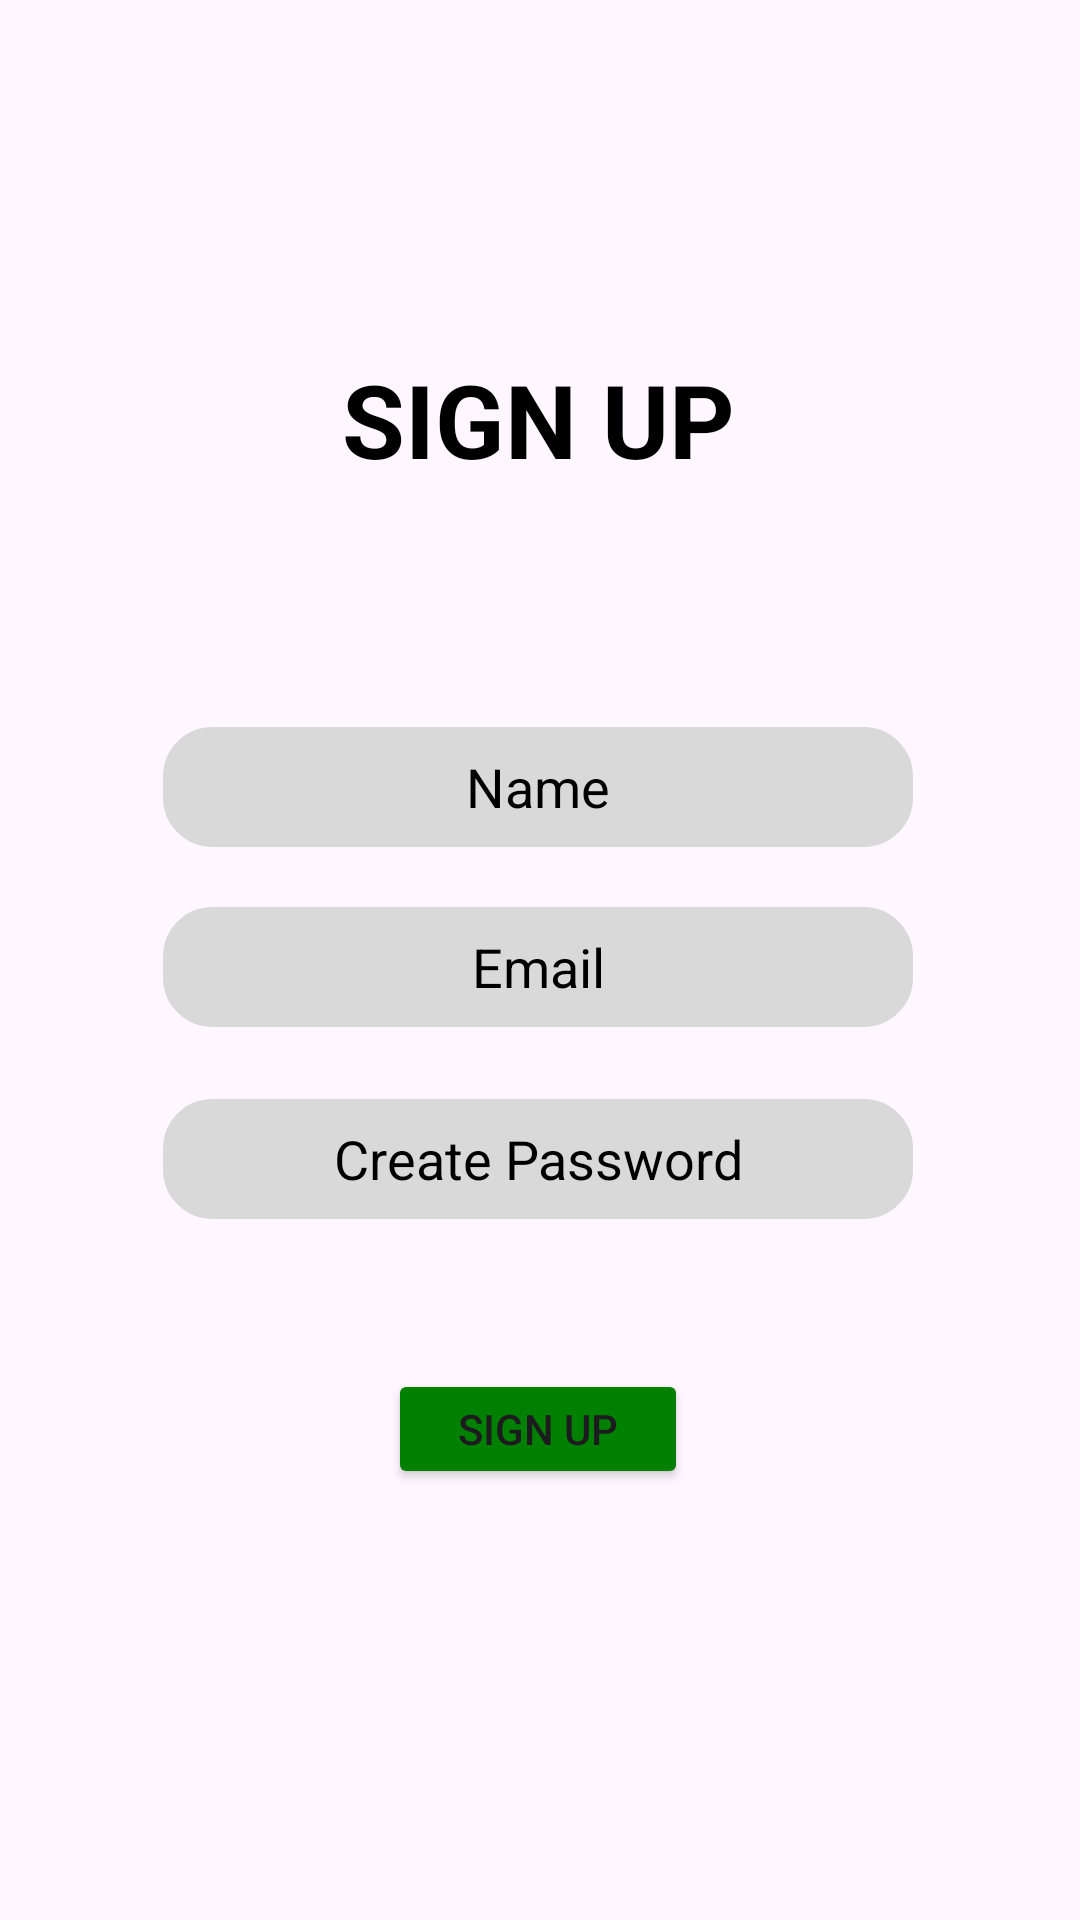

The Android layout XML behind this screen, and the referenced resources:
<!-- AndroidManifest.xml: application theme Theme.Pinoy_Recipe -->
<!-- res/layout/activity_sign_up.xml -->
<?xml version="1.0" encoding="utf-8"?>
<androidx.constraintlayout.widget.ConstraintLayout xmlns:android="http://schemas.android.com/apk/res/android"
    xmlns:app="http://schemas.android.com/apk/res-auto"
    xmlns:tools="http://schemas.android.com/tools"
    android:layout_width="match_parent"
    android:layout_height="match_parent"
    tools:context=".Activities.SignUpActivity">

    <TextView
        android:id="@+id/textView"
        android:layout_width="wrap_content"
        android:layout_height="wrap_content"
        android:layout_marginTop="117dp"
        android:text="SIGN UP"
        android:textColor="#000000"
        android:textStyle="bold"
        android:textSize="34dp"
        app:layout_constraintEnd_toEndOf="parent"
        app:layout_constraintHorizontal_bias="0.498"
        app:layout_constraintStart_toStartOf="parent"
        app:layout_constraintTop_toTopOf="parent" />

    <EditText
        android:id="@+id/UserNameSignUpText"
        android:layout_width="250dp"
        android:layout_height="40dp"
        android:layout_marginTop="80dp"
        android:background="@drawable/textbox_roundcorners"
        android:backgroundTint="#D9D9D9"
        android:ems="10"
        android:inputType="text"
        android:textColorHint="#000000"
        android:hint="Name"
        android:textAlignment="center"
        android:textColor="#000000"
        app:layout_constraintEnd_toEndOf="@+id/textView"
        app:layout_constraintHorizontal_bias="0.504"
        app:layout_constraintStart_toStartOf="@+id/textView"
        app:layout_constraintTop_toBottomOf="@+id/textView" />

    <EditText
        android:id="@+id/UserEmailSignUpText"
        android:layout_width="250dp"
        android:layout_height="40dp"
        android:layout_marginTop="20dp"
        android:background="@drawable/textbox_roundcorners"
        android:backgroundTint="#D9D9D9"
        android:ems="10"
        android:inputType="text"
        android:textColorHint="#000000"
        android:hint="Email"
        android:textAlignment="center"
        android:textColor="#000000"
        app:layout_constraintEnd_toEndOf="@+id/UserNameSignUpText"
        app:layout_constraintHorizontal_bias="0.504"
        app:layout_constraintStart_toStartOf="@+id/UserNameSignUpText"
        app:layout_constraintTop_toBottomOf="@+id/UserNameSignUpText" />

    <EditText
        android:id="@+id/PasswordSignUpText"
        android:layout_width="250dp"
        android:layout_height="40dp"
        android:layout_marginTop="24dp"
        android:background="@drawable/textbox_roundcorners"
        android:backgroundTint="#D9D9D9"
        android:ems="10"
        android:hint="Create Password"
        android:textColorHint="#000000"
        android:inputType="textPassword"
        android:textAlignment="center"
        android:textColor="#000000"
        app:layout_constraintEnd_toEndOf="@+id/UserEmailSignUpText"
        app:layout_constraintHorizontal_bias="0.504"
        app:layout_constraintStart_toStartOf="@+id/UserEmailSignUpText"
        app:layout_constraintTop_toBottomOf="@+id/UserEmailSignUpText" />

    
    <Button
        android:id="@+id/UserSignUpBtn"
        android:layout_width="100dp"
        android:layout_height="40dp"
        android:layout_marginTop="50dp"
        android:text="SIGN UP"
        android:backgroundTint="#008000"
        app:layout_constraintEnd_toEndOf="@+id/PasswordSignUpText"
        app:layout_constraintHorizontal_bias="0.5"
        app:layout_constraintStart_toStartOf="@+id/PasswordSignUpText"
        app:layout_constraintTop_toBottomOf="@+id/PasswordSignUpText" />
</androidx.constraintlayout.widget.ConstraintLayout>
<!-- resources referenced by this layout -->
<resources>
  <!-- drawable textbox_roundcorners (drawable) -->
  <?xml version="1.0" encoding="utf-8"?>
  <shape xmlns:android="http://schemas.android.com/apk/res/android"
      android:shape="rectangle">
      <stroke android:width="3dp"
          android:color="#D9D9D9" />
      <corners android:radius="15dp"/>
  </shape>
  <style name="Theme.Pinoy_Recipe" parent="Base.Theme.Pinoy_Recipe" />
  <style name="Base.Theme.Pinoy_Recipe" parent="Theme.Material3.DayNight.NoActionBar">
          
          
      </style>
</resources>
